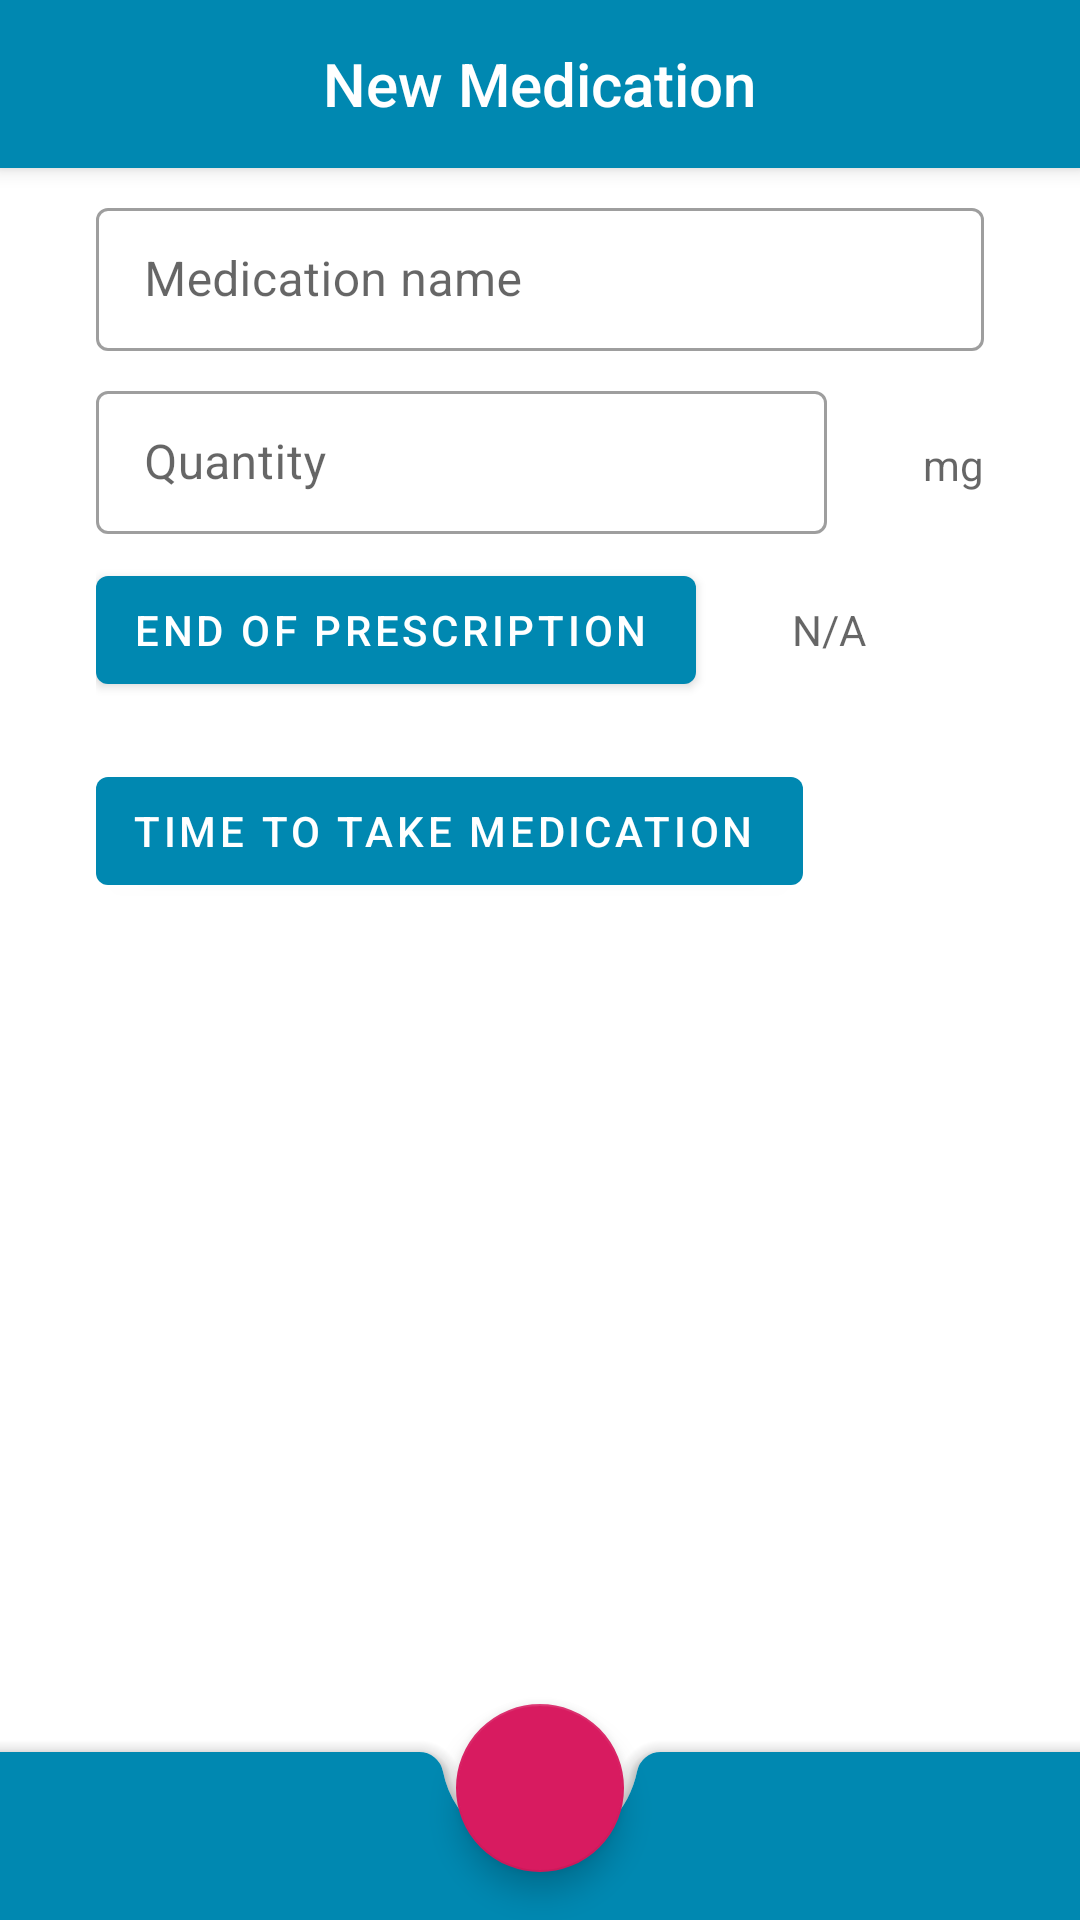

Android layout source for this screen:
<!-- AndroidManifest.xml: application theme AppTheme -->
<!-- res/layout/activity_change_medication.xml -->
<?xml version="1.0" encoding="utf-8"?>

<androidx.coordinatorlayout.widget.CoordinatorLayout xmlns:android="http://schemas.android.com/apk/res/android"
    xmlns:app="http://schemas.android.com/apk/res-auto"
    xmlns:tools="http://schemas.android.com/tools"
    android:layout_width="match_parent"
    android:layout_height="match_parent"
    tools:context=".ChangeMedication"
    android:name="Add New Medication">

    <com.google.android.material.appbar.AppBarLayout
        android:id="@+id/app_bar"
        android:layout_width="match_parent"
        android:layout_height="wrap_content"
        android:theme="@style/AppTheme.AppBarOverlay">
        <androidx.appcompat.widget.Toolbar
            android:id="@+id/toolbar"
            android:layout_width="match_parent"
            android:layout_height="?attr/actionBarSize"
            app:popupTheme="@style/AppTheme.PopupOverlay"
            app:layout_scrollFlags="scroll|enterAlways"
            android:contentInsetLeft="0dp"
            app:contentInsetLeft="0dp"
            app:contentInsetStart="0dp"
            android:contentInsetRight="0dp"
            android:contentInsetEnd="0dp"
            app:contentInsetRight="0dp"
            app:contentInsetEnd="0dp" >
            <LinearLayout
                android:layout_width="match_parent"
                android:layout_height="match_parent"
                android:gravity="center">
                <TextView
                    android:id="@+id/title"
                    style="@style/TextAppearance.AppCompat.Widget.ActionBar.Title"
                    android:layout_width="wrap_content"
                    android:layout_height="wrap_content"
                    android:text="@string/title_activity_medinfo"
                    android:textAlignment="center"
                    android:textColor="@color/white" />
            </LinearLayout>
        </androidx.appcompat.widget.Toolbar>
    </com.google.android.material.appbar.AppBarLayout>

    <LinearLayout
        android:id="@+id/input_layout"
        android:layout_width="match_parent"
        android:layout_height="match_parent"
        android:dividerPadding="16dp"
        android:orientation="vertical"
        android:paddingLeft="32dp"
        android:paddingRight="32dp"
        android:paddingTop="8dp"
        android:layout_marginTop="?attr/actionBarSize">
        <com.google.android.material.textfield.TextInputLayout
            style="@style/Widget.MaterialComponents.TextInputLayout.OutlinedBox.Dense"
            android:layout_width="match_parent"
            android:layout_height="wrap_content"
            android:hint="@string/medication_name">

            <com.google.android.material.textfield.TextInputEditText
                android:layout_width="match_parent"
                android:layout_height="wrap_content" />

        </com.google.android.material.textfield.TextInputLayout>

        <LinearLayout
            android:layout_width="match_parent"
            android:layout_height="wrap_content"
            android:layout_marginBottom="8dp"
            android:layout_marginTop="8dp"
            android:orientation="horizontal">

            <com.google.android.material.textfield.TextInputLayout
                style="@style/Widget.MaterialComponents.TextInputLayout.OutlinedBox.Dense"
                android:layout_width="wrap_content"
                android:layout_height="wrap_content"
                android:layout_weight="0.3"
                android:hint="Quantity">

                <com.google.android.material.textfield.TextInputEditText
                    android:layout_width="match_parent"
                    android:layout_height="wrap_content" />

            </com.google.android.material.textfield.TextInputLayout>

            <CheckBox
                android:id="@+id/unit"
                android:layout_width="wrap_content"
                android:layout_height="wrap_content"
                android:hint="@string/unit"
                android:onClick="noDate"
                android:backgroundTint="@color/colorAccent" />

        </LinearLayout>

        <LinearLayout
            android:layout_width="wrap_content"
            android:layout_height="wrap_content"
            android:layout_gravity="left"
            android:gravity="center"
            android:orientation="vertical">

            <LinearLayout
                android:layout_width="wrap_content"
                android:layout_height="wrap_content"
                android:orientation="horizontal">

                <com.google.android.material.button.MaterialButton
                    android:id="@+id/date_button"
                    style="@style/Widget.MaterialComponents.Button.Icon"
                    android:layout_width="wrap_content"
                    android:layout_height="wrap_content"
                    android:onClick="showDatePickerDialog"
                    android:text="@string/pick_date"
                    app:icon="@drawable/ic_today_white_24dp" />

                <CheckBox
                    android:id="@+id/is_date_check"
                    android:layout_width="wrap_content"
                    android:layout_height="wrap_content"
                    android:hint="@string/no_answer"
                    android:onClick="noDate"
                    android:backgroundTint="@color/colorAccent" />
            </LinearLayout>

            <TextView
                android:id="@+id/date_chosen_box"
                android:layout_width="wrap_content"
                android:layout_height="wrap_content" />

        </LinearLayout>

        <com.google.android.material.button.MaterialButton
            android:id="@+id/time_button"
            style="@style/Widget.MaterialComponents.Button.Icon"
            android:layout_width="wrap_content"
            android:layout_height="wrap_content"
            android:layout_gravity="left"
            android:onClick="showTimePickerDialog"
            android:text="@string/pick_time"
            app:icon="@drawable/ic_access_time_white_24dp" />

    </LinearLayout>

    <View
        app:layout_constraintTop_toBottomOf="@id/app_bar"
        app:layout_constraintLeft_toLeftOf="parent"
        app:layout_constraintRight_toRightOf="parent"
        android:layout_width="match_parent"
        android:layout_height="5dp"
        android:background="@drawable/toolbar_shadow"/>
    <androidx.coordinatorlayout.widget.CoordinatorLayout
        android:layout_width="match_parent"
        android:layout_height="wrap_content"
        android:layout_gravity="bottom">
        <com.google.android.material.bottomappbar.BottomAppBar
            android:id="@+id/bar"
            android:layout_width="match_parent"
            android:layout_height="wrap_content"
            android:layout_gravity="bottom"
            style="@style/Widget.MaterialComponents.BottomAppBar"
            android:backgroundTint="@color/colorPrimary"
            app:fabAlignmentMode="center"
            />

        <com.google.android.material.floatingactionbutton.FloatingActionButton
            android:id="@+id/fab"
            style="@style/Widget.MaterialComponents.FloatingActionButton"
            android:layout_width="wrap_content"
            android:layout_height="wrap_content"
            android:layout_margin="@dimen/fab_margin"
            app:layout_anchor="@id/bar"
            app:layout_anchorGravity="bottom|end"
            app:backgroundTint="@color/colorAccent"
            app:tint="@color/white"
            app:srcCompat="@drawable/ic_check_white_24dp" />
    </androidx.coordinatorlayout.widget.CoordinatorLayout>


</androidx.coordinatorlayout.widget.CoordinatorLayout>
<!-- resources referenced by this layout -->
<resources>
  <color name="colorAccent">#D81B60</color>
  <color name="colorPrimary">#0088b1</color>
  <color name="white">#FFFFFF</color>
  <dimen name="fab_margin">16dp</dimen>
  <string name="medication_name">Medication name</string>
  <string name="no_answer">N/A</string>
  <string name="pick_date">End of Prescription</string>
  <string name="pick_time">Time to take medication</string>
  <string name="title_activity_medinfo">New Medication</string>
  <string name="unit">mg</string>
  <style name="AppTheme.AppBarOverlay" parent="ThemeOverlay.MaterialComponents.Dark.ActionBar" />
  <style name="AppTheme.PopupOverlay" parent="ThemeOverlay.MaterialComponents.Light" />
  <style name="AppTheme" parent="Theme.MaterialComponents.Light.DarkActionBar">
          <item name="colorPrimary">@color/colorPrimary</item>
          <item name="colorPrimaryDark">@color/colorPrimary</item>
          <item name="colorAccent">@color/colorAccent</item>
          <item name="android:textColorSecondary">@color/white</item>
      </style>
</resources>
